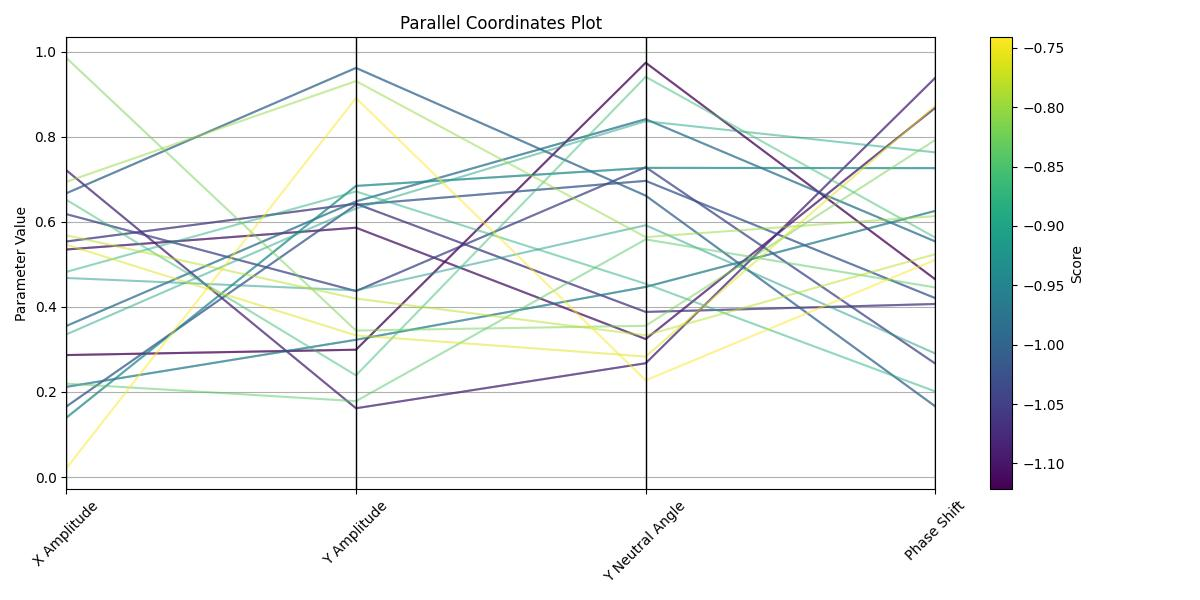

The file beside this chart, header and first rows:
Generation, Id, Score, X Amplitude, Y Amplitude, Y Neutral Angle, Phase Shift
0, 0, -0.9634, 0.2868, 0.2994, 0.9743, 0.4647
0, 1, -1.091, 0.5351, 0.5864, 0.3245, 0.8688
0, 2, -1.09, 0.7216, 0.1617, 0.2676, 0.9392
0, 3, -0.9289, 0.5539, 0.6428, 0.3883, 0.4069
0, 4, -0.8743, 0.6183, 0.4372, 0.7287, 0.2666
0, 5, -0.8663, 0.1657, 0.6403, 0.6965, 0.4206
0, 6, -0.946, 0.6673, 0.9621, 0.6618, 0.166
0, 7, -0.9405, 0.3552, 0.6482, 0.8416, 0.5539
0, 8, -1.007, 0.212, 0.3228, 0.4471, 0.626
0, 9, -1.011, 0.1394, 0.6846, 0.727, 0.7265
0, 0, -0.9634, 0.2868, 0.2994, 0.9743, 0.4647
0, 1, -1.091, 0.5351, 0.5864, 0.3245, 0.8688
0, 2, -1.09, 0.7216, 0.1617, 0.2676, 0.9392
0, 3, -0.9289, 0.5539, 0.6428, 0.3883, 0.4069
0, 4, -0.8743, 0.6183, 0.4372, 0.7287, 0.2666
0, 5, -0.8663, 0.1657, 0.6403, 0.6965, 0.4206
0, 6, -0.946, 0.6673, 0.9621, 0.6618, 0.166
0, 7, -0.9405, 0.3552, 0.6482, 0.8416, 0.5539
0, 8, -1.007, 0.212, 0.3228, 0.4471, 0.626
0, 9, -1.011, 0.1394, 0.6846, 0.727, 0.7265
1, 0, -0.9019, 0.4681, 0.4391, 0.5922, 0.2904
1, 1, -1.073, 0.3354, 0.6315, 0.8368, 0.7635
1, 2, -0.8904, 0.4824, 0.6715, 0.4544, 0.2011
1, 3, -1.084, 0.6522, 0.2391, 0.9412, 0.5629
1, 4, -0.9625, 0.2197, 0.1784, 0.5589, 0.4458
1, 5, -1.091, 0.9858, 0.3445, 0.3557, 0.7929
1, 6, -0.8942, 0.6942, 0.9312, 0.5642, 0.6137
1, 7, -1.018, 0.5685, 0.4196, 0.3333, 0.5242
1, 8, -1.122, 0.5466, 0.3331, 0.2834, 0.8729
1, 9, -0.7412, 0.02011, 0.8913, 0.2273, 0.511
